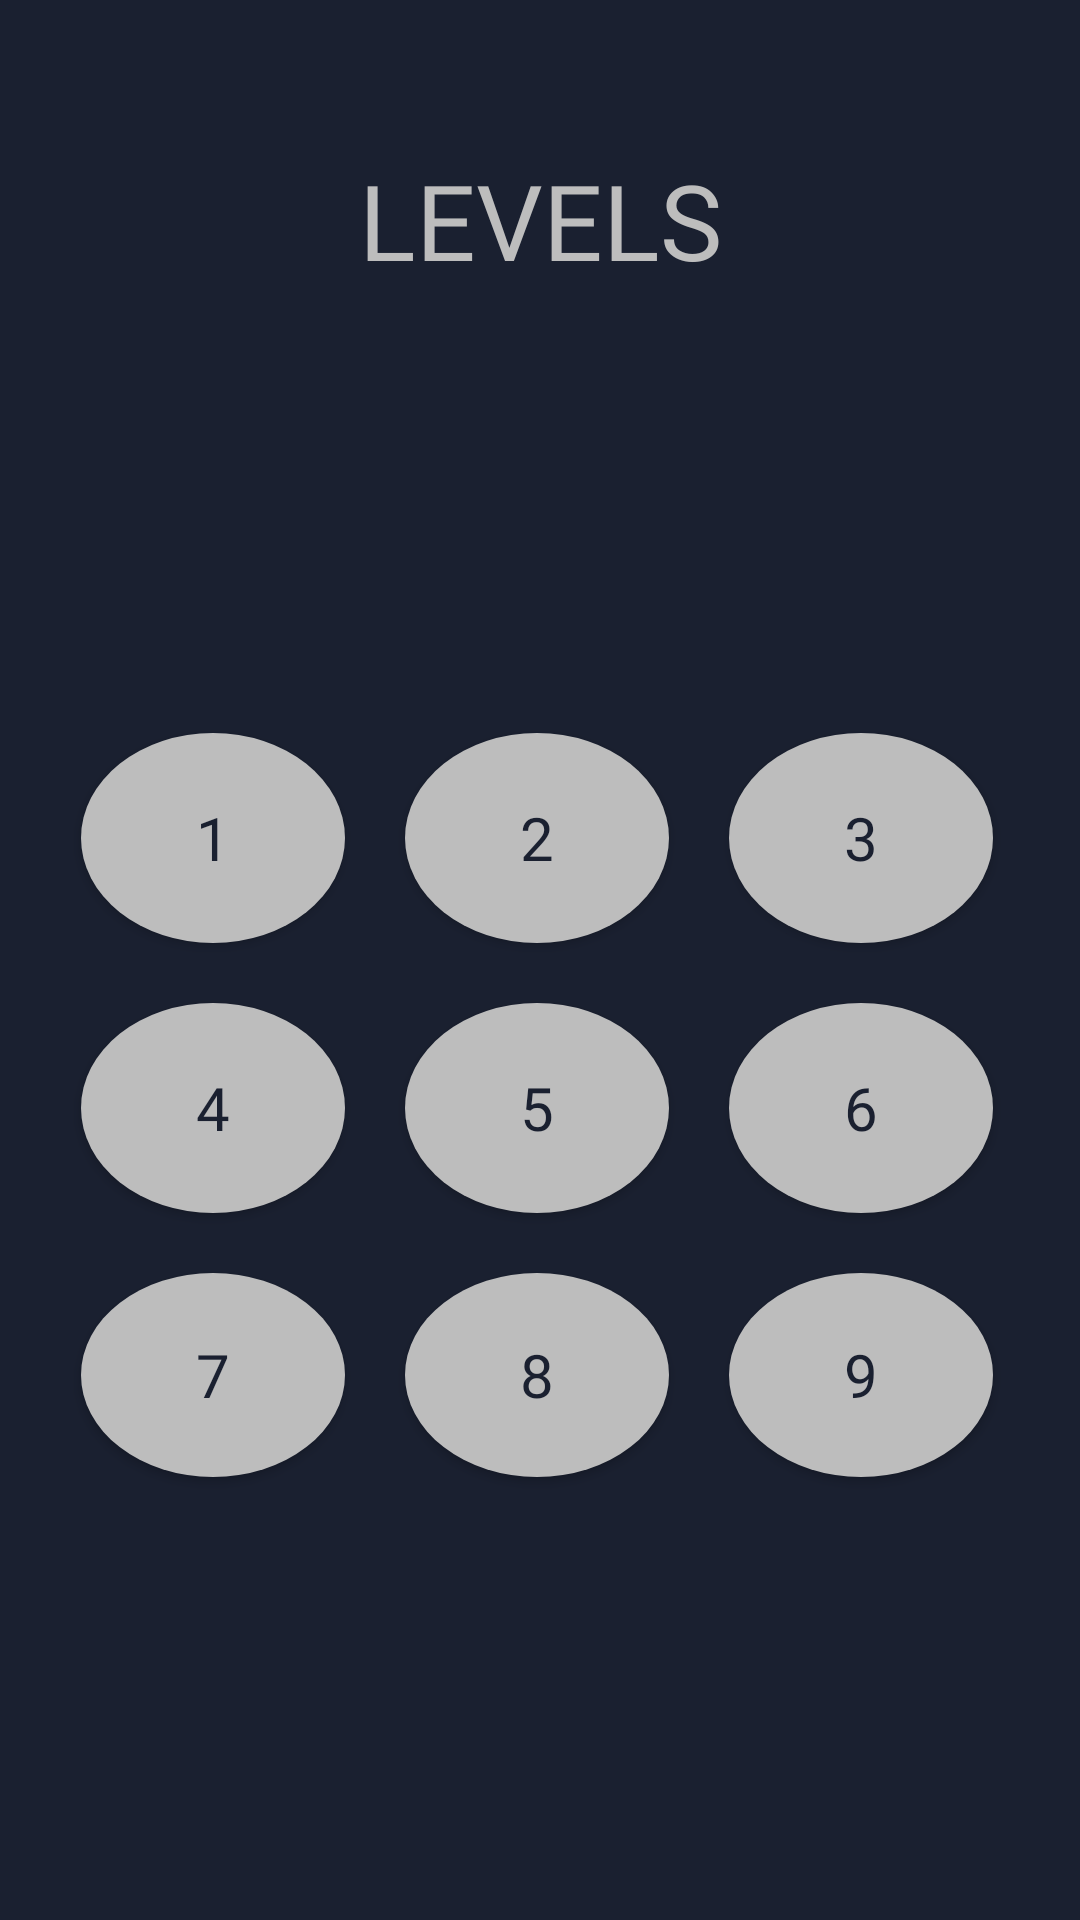

The Android layout XML behind this screen, and the referenced resources:
<!-- AndroidManifest.xml: application theme Theme.AppCompat.NoActionBar -->
<!-- res/layout/levels.xml -->
<?xml version="1.0" encoding="utf-8"?>
<androidx.constraintlayout.widget.ConstraintLayout xmlns:android="http://schemas.android.com/apk/res/android"
    xmlns:app="http://schemas.android.com/apk/res-auto"
    xmlns:tools="http://schemas.android.com/tools"
    android:layout_width="match_parent"
    android:layout_height="match_parent"
    style="@style/view_style">

    <TextView
        style="@style/title_text"

        android:id="@+id/levels"
        android:layout_width="wrap_content"
        android:layout_height="wrap_content"
        android:text="@string/level"
        app:layout_constraintEnd_toEndOf="parent"
        app:layout_constraintStart_toStartOf="parent"
        app:layout_constraintTop_toTopOf="parent" />

    <TableLayout
        android:layout_width="327dp"
        android:layout_height="268dp"
        android:gravity="center"
        app:layout_constraintBottom_toBottomOf="parent"
        app:layout_constraintEnd_toEndOf="parent"
        app:layout_constraintStart_toStartOf="parent"
        app:layout_constraintTop_toBottomOf="@+id/levels">

        <TableRow
            android:layout_width="match_parent"
            android:layout_height="match_parent">

            <Button
                android:id="@+id/level_1"
                style="@style/inner_text"
                android:layout_width="wrap_content"
                android:layout_height="wrap_content"
                android:layout_margin="10dp"
                android:background="@drawable/round_button_big"
                android:text="1" />

            <Button
                android:id="@+id/level_2"
                style="@style/inner_text"
                android:layout_width="wrap_content"
                android:layout_height="wrap_content"
                android:layout_margin="10dp"
                android:background="@drawable/round_button_big"
                android:text="2" />

            <Button
                android:id="@+id/level_3"
                style="@style/inner_text"
                android:layout_width="wrap_content"
                android:layout_height="wrap_content"
                android:layout_margin="10dp"
                android:background="@drawable/round_button_big"
                android:text="3" />

        </TableRow>

        <TableRow
            android:layout_width="match_parent"
            android:layout_height="match_parent">

            <Button
                android:id="@+id/level_4"
                style="@style/inner_text"
                android:layout_width="wrap_content"
                android:layout_height="wrap_content"
                android:layout_margin="10dp"
                android:background="@drawable/round_button_big"
                android:text="4" />

            <Button
                android:id="@+id/level_5"
                style="@style/inner_text"
                android:layout_width="wrap_content"
                android:layout_height="wrap_content"
                android:layout_margin="10dp"
                android:background="@drawable/round_button_big"
                android:text="5" />

            <Button
                android:id="@+id/level_6"
                style="@style/inner_text"
                android:layout_width="wrap_content"
                android:layout_height="wrap_content"
                android:layout_margin="10dp"
                android:background="@drawable/round_button_big"
                android:text="6" />

        </TableRow>

        <TableRow
            android:layout_width="wrap_content"
            android:layout_height="match_parent">

            <Button
                android:id="@+id/level_7"
                style="@style/inner_text"
                android:layout_width="wrap_content"
                android:layout_height="wrap_content"
                android:layout_margin="10dp"
                android:background="@drawable/round_button_big"
                android:text="7" />

            <Button
                android:id="@+id/level_8"
                style="@style/inner_text"
                android:layout_width="wrap_content"
                android:layout_height="wrap_content"
                android:layout_margin="10dp"
                android:background="@drawable/round_button_big"
                android:text="8" />

            <Button
                android:id="@+id/level_9"
                style="@style/inner_text"
                android:layout_width="wrap_content"
                android:layout_height="wrap_content"
                android:layout_margin="10dp"
                android:background="@drawable/round_button_big"
                android:text="9" />

        </TableRow>
    </TableLayout>
</androidx.constraintlayout.widget.ConstraintLayout>
<!-- resources referenced by this layout -->
<resources>
  <!-- drawable round_button_big (drawable) -->
  <?xml version="1.0" encoding="utf-8"?>
  <layer-list xmlns:android="http://schemas.android.com/apk/res/android">
      <item>
          <shape android:shape="oval">
              <solid android:color="@color/color_primary" />
              <size
                  android:width="70dp"
                  android:height="70dp" />
              <corners android:radius="200dp" />
          </shape>
      </item>
  </layer-list>
  <string name="level">LEVELS</string>
  <style name="inner_text" parent="default_widget_text">
          <item name="android:textSize">@dimen/manrope_text_size</item>
      </style>
  <style name="title_text" parent="default_outer_text">
          <item name="android:fontFamily">@font/kanit_extra_bold</item>
          <item name="android:textSize">@dimen/kanit_title_text_size</item>
      </style>
  <style name="view_style" parent="Theme.MaterialComponents.DayNight">
          <item name="android:layout_width">match_parent</item>
          <item name="android:layout_height">match_parent</item>
          <item name="android:background">@color/color_secondary</item>
          <item name="android:paddingTop">50dp</item>
          <item name="android:paddingRight">20dp</item>
          <item name="android:paddingLeft">20dp</item>
      </style>
  <color name="color_primary">#BDBDBD</color>
  <style name="default_widget_text" parent="Theme.MaterialComponents.DayNight">
          <item name="android:textColor">@color/color_secondary</item>
          <item name="android:fontFamily">@font/manrope_extra_bold</item>
          <item name="android:gravity">center</item>
      </style>
  <dimen name="manrope_text_size">20sp</dimen>
  <style name="default_outer_text" parent="Theme.MaterialComponents.DayNight">
          <item name="android:textColor">@color/color_primary</item>
      </style>
  <dimen name="kanit_title_text_size">35sp</dimen>
  <color name="color_secondary">#1A2030</color>
</resources>
